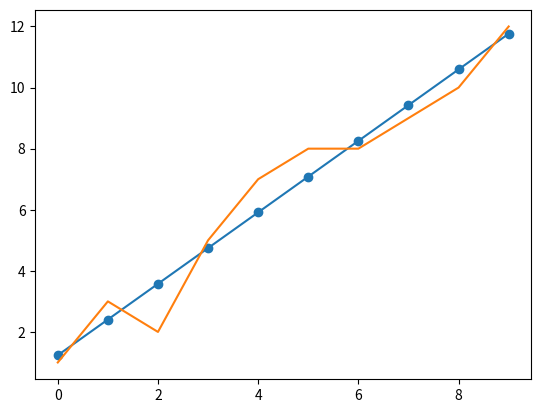

Write Python code to recreate this figure.
import numpy as np
import matplotlib.pyplot as plt
x = np.array([0, 1, 2, 3, 4, 5, 6, 7, 8, 9])
y = np.array([1, 3, 2, 5, 7, 8, 8, 9, 10, 12])
x_mean = np.mean(x)
y_mean = np.mean(y)
# change in x
numerator = sum((x-x_mean)*(y-y_mean))
# change in y
denominator = sum(np.power((x-x_mean),2))
slope = numerator/denominator
print(slope)
# regression coefficients
# y- intercept
intercept = y_mean-(slope*x_mean)
print(intercept)
regY = (slope*x)+intercept
plt.plot(x,regY)
plt.scatter(x,regY)
plt.plot(x,y)
plt.show()

